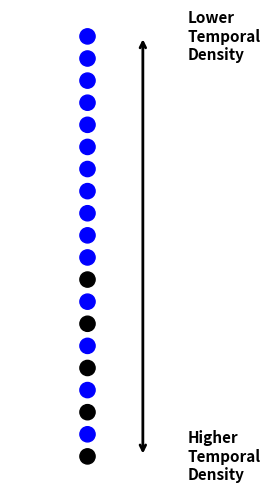
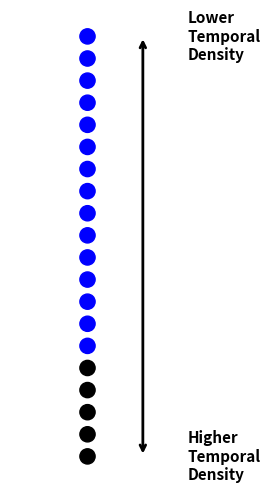
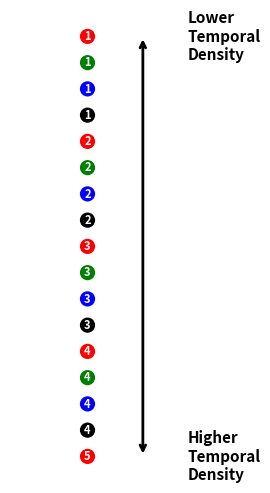
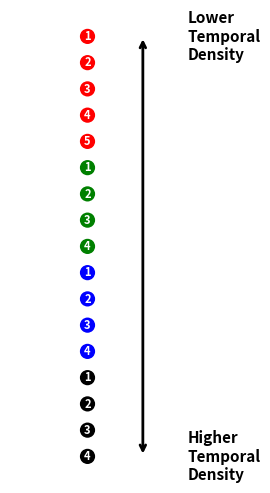
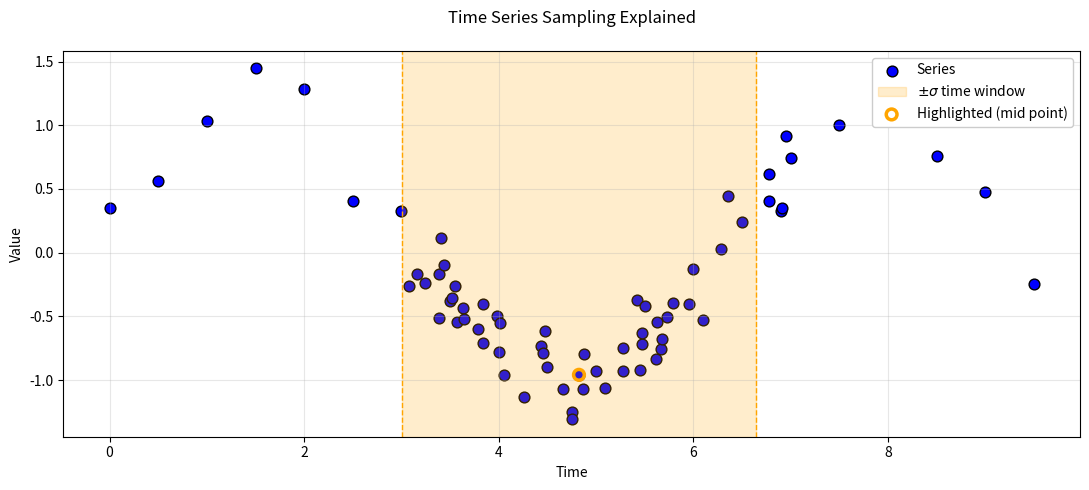

These figures' Python source, in order:
#!/usr/bin/env python
# coding: utf-8

import numpy as np
import matplotlib.pyplot as plt
import textwrap

# ~~~~~~~~~~~~~~~~~~~~~~~~~~~~~~~~~~~~~~~~~~~~~~~~~~~~~~~~~~~~~~~~

# Define the real value generating function
def f(x):
    return 2 * np.log(x + 1) + 3

# Create example population example member functions
def pm1(x):
    return 1.4 * np.log(x + 0.5) + 1.7
def pm2(x):
    return 2.4 * np.log(x + 1.5) + 4.2
def pm3(x):
    return 1.8 * np.log(x + 1.2) + 3.15

# Set the seed
np.random.seed(42)

# Produce the x values
x = np.linspace(0, 20, 200)

# Produce the y values
y_true = f(x)

# Then create their data
y_pm1 = pm1(x)
y_pm2 = pm2(x)
y_pm3 = pm3(x)

# Add random noise
noise = np.random.normal(loc=0.0, scale=0.3, size=x.shape) * 5
y_noisy = y_true + noise

# Create the underlying matplotlib figure
plt.figure(figsize=(8, 5))

# Scatterplot of the noisy data
plt.scatter(x, y_noisy, color='black', alpha=0.3,label='Randomized data')

# Overlay the clean function curve
plt.plot(x, y_true, color='black', linestyle=':', linewidth=2,label='Underlying Data Model')

# Overlay the population members
plt.plot(x, y_pm1, color='red', linewidth=2,label='Example Population Member - 1')
plt.plot(x, y_pm2, color='blue', linewidth=2,label='Example Population Member - 2')
plt.plot(x, y_pm3, color='green', linewidth=2,label='Example Population Member - 3')

# Finalize the other details of the chart
plt.xlim(0,20)
plt.ylim(0,12)
plt.title('Conceptual Example With Randomized Data')
plt.xlabel('x')
plt.ylabel('y')
plt.grid(True,alpha=0.75)
plt.legend()
plt.tight_layout()

# Display / save the plot
plt.savefig('main_figure.png', dpi=300)



# ~~~~~~~~~~~~~~~~~~~~~~~~~~~~~~~~~~~~~~~~~~~~~~~~~~~~~~~~~~~~~~~~


# Clear the figure then create the next figure
plt.clf()
plt.figure(figsize=(8, 5))

# Scatterplot of the noisy data
plt.scatter(x, y_noisy, color='black', alpha=0.3,label='Randomized data')

# Overlay the underlying data model
plt.plot(x, y_true, color='black', linestyle=':', linewidth=2,label='Underlying Data Model')

# Tidy up the figure (same style as the first one)
plt.xlim(0,20)
plt.ylim(0,12)
plt.title('Generated Randomized Data')
plt.xlabel('x')
plt.ylabel('y')
plt.grid(True,alpha=0.75)
plt.legend()
plt.tight_layout()

# Show (or save) the second plot
plt.savefig('generated_randomized_data.png', dpi=300)



# ~~~~~~~~~~~~~~~~~~~~~~~~~~~~~~~~~~~~~~~~~~~~~~~~~~~~~~~~~~~~~~~~


# Clear the figure then create the next figure
plt.clf()
plt.figure(figsize=(8, 5))

# Scatterplot of the noisy data
plt.scatter(x, y_noisy, color='black', alpha=0.3,label='Randomized data')

# Overlay the underlying data model
plt.plot(x, y_true, color='black', linestyle=':', linewidth=2,label='Underlying Data Model')

# Overlay the population members
plt.plot(x, y_pm3, color='green', linewidth=2,label='Example Population Member - 3')

# Tidy up the figure (same style as the first one)
plt.xlim(0,20)
plt.ylim(0,12)
plt.title('Best Model from Population')
plt.xlabel('x')
plt.ylabel('y')
plt.grid(True,alpha=0.75)
plt.legend()
plt.tight_layout()

# Show (or save) the second plot
plt.savefig('final_model.png', dpi=300)


# ~~~~~~~~~~~~~~~~~~~~~~~~~~~~~~~~~~~~~~~~~~~~~~~~~~~~~~~~~~~~~~~~

# Clear the figure then create the next figure
plt.clf()

# Make the circles
y = np.arange(0, 10, 0.5)
x = np.zeros_like(y)
mid = len(y) // 2

# Color them
bottom_colors = ['black' if i % 2 == 0 else 'blue' for i in range(mid)]
top_colors    = ['blue'] * (len(y) - mid)
colors = bottom_colors + top_colors   # order matches y

# Plot them
fig, ax = plt.subplots(figsize=(2, 6), dpi=100)
ax.set_facecolor('white')
fig.patch.set_facecolor('white')
ax.scatter(x, y, c=colors, s=120)

# Adjust the plot
ax.set_xticks([])
ax.set_yticks([])

for spine in ax.spines.values():
    spine.set_visible(False)

ax.margins(x=0.2, y=0.05)

# Add the arrow
arrow_x   = 0.05
y_top     = y.max()
y_bottom  = y.min()

ax.annotate(
    '',
    xy=(arrow_x, y_top),
    xytext=(arrow_x, y_bottom),
    arrowprops=dict(
        arrowstyle='<->',
        linewidth=2,
        color='black'
    )
)

# Label it
def wrap_label(txt, width=12):
    return "\n".join(textwrap.wrap(txt, width=width))

low_label  = wrap_label("Lower Temporal Density",  width=12)
high_label = wrap_label("Higher Temporal Density", width=12)
label_offset = 0.04

bbox_props = dict(facecolor='none', edgecolor='none', pad=0.2)

ax.text(arrow_x + label_offset, y_top,
        low_label,
        va='center', ha='left',
        fontsize=11, fontweight='bold',
        wrap=True,
        bbox=bbox_props)

ax.text(arrow_x + label_offset, y_bottom,
        high_label,
        va='center', ha='left',
        fontsize=11, fontweight='bold',
        wrap=True,
        bbox=bbox_props)

# Show (or save) the second plot
plt.savefig('leapfrog_sampling.png', bbox_inches='tight', pad_inches=0)



# ~~~~~~~~~~~~~~~~~~~~~~~~~~~~~~~~~~~~~~~~~~~~~~~~~~~~~~~~~~~~~~~~


# Make the circles
y = np.arange(0, 10, 0.5)
x = np.zeros_like(y)

# Color them
num_red = 5
colors = ['black'] * num_red + ['blue'] * (len(y) - num_red)

# Plot them
fig, ax = plt.subplots(figsize=(2, 6), dpi=100)
ax.set_facecolor('white')
fig.patch.set_facecolor('white')
ax.scatter(x, y, c=colors, s=120)

# Adjust the plot
ax.set_xticks([])
ax.set_yticks([])

for spine in ax.spines.values():
    spine.set_visible(False)

ax.margins(x=0.2, y=0.05)

# Add labels for the arrow
def wrap_label(txt, width=12):
    return "\n".join(textwrap.wrap(txt, width=width))

low_label  = wrap_label("Lower Temporal Density",  width=12)
high_label = wrap_label("Higher Temporal Density", width=12)

label_offset = 0.04
bbox_props = dict(facecolor='none', edgecolor='none', pad=0.2)

# Add the arrow
arrow_x   = 0.05
y_top     = y.max()
y_bottom  = y.min()

ax.annotate(
    '',
    xy=(arrow_x, y_top),
    xytext=(arrow_x, y_bottom),
    arrowprops=dict(
        arrowstyle='<->',
        linewidth=2,
        color='black'
    )
)

# Label it
def wrap_label(txt, width=12):
    return "\n".join(textwrap.wrap(txt, width=width))

low_label  = wrap_label("Lower Temporal Density",  width=12)
high_label = wrap_label("Higher Temporal Density", width=12)

label_offset = 0.04   # distance from the arrow line

bbox_props = dict(facecolor='none', edgecolor='none', pad=0.2)

ax.text(arrow_x + label_offset, y_top,
        low_label,
        va='center', ha='left',
        fontsize=11, fontweight='bold',
        wrap=True,
        bbox=bbox_props)

ax.text(arrow_x + label_offset, y_bottom,
        high_label,
        va='center', ha='left',
        fontsize=11, fontweight='bold',
        wrap=True,
        bbox=bbox_props)


# Save and show the figure
plt.savefig('bulk_sampling.png', bbox_inches='tight', pad_inches=0)




# ~~~~~~~~~~~~~~~~~~~~~~~~~~~~~~~~~~~~~~~~~~~~~~~~~~~~~~~~~~~~~~~~


# Make the circles
y = np.arange(0, 10, 0.6)
x = np.zeros_like(y)

# Color them
seq = ['red', 'green', 'blue', 'black']
colors = [seq[(len(y) - 1 - i) % len(seq)] for i in range(len(y))]

# Plot them
fig, ax = plt.subplots(figsize=(2, 6), dpi=100)
ax.set_facecolor('white')
fig.patch.set_facecolor('white')

scatter = ax.scatter(x, y, c=colors, s=120, edgecolor='none')

for idx, (xi, yi) in enumerate(zip(x, y)):
    rev_idx = len(y) - 1 - idx
    group_num = rev_idx // 4 + 1
    ax.text(
        xi, yi, str(group_num),
        ha='center', va='center',
       fontsize=8, color='white', fontweight='bold'
    )

# Adjust the plot
ax.set_xticks([])
ax.set_yticks([])

for spine in ax.spines.values():
    spine.set_visible(False)

ax.margins(x=0.2, y=0.05)

# Add the arrow
arrow_x   = 0.05
y_top     = y.max()
y_bottom  = y.min()

ax.annotate(
    '',
    xy=(arrow_x, y_top),
    xytext=(arrow_x, y_bottom),
    arrowprops=dict(
        arrowstyle='<->',          # double‑headed
        linewidth=2,
        color='black'
    )
)

# Add labels for the arrow
def wrap_label(txt, width=12):
    return "\n".join(textwrap.wrap(txt, width=width))

low_label  = wrap_label("Lower Temporal Density",  width=12)
high_label = wrap_label("Higher Temporal Density", width=12)

label_offset = 0.04   # distance from the arrow line

bbox_props = dict(facecolor='none', edgecolor='none', pad=0.2)

ax.text(arrow_x + label_offset, y_top,
        low_label,
        va='center', ha='left',
        fontsize=11, fontweight='bold',
        wrap=True,
        bbox=bbox_props)

ax.text(arrow_x + label_offset, y_bottom,
        high_label,
        va='center', ha='left',
        fontsize=11, fontweight='bold',
        wrap=True,
        bbox=bbox_props)


# Save and show the figure
plt.savefig('split_shuffle_sampling_pre.png', bbox_inches='tight', pad_inches=0)




# ~~~~~~~~~~~~~~~~~~~~~~~~~~~~~~~~~~~~~~~~~~~~~~~~~~~~~~~~~~~~~~~~

# Make the circles
y = np.arange(0, 10, 0.6)
x = np.zeros_like(y)

pattern = [
    ("red",   5),
  ("green", 4),
   ("blue",  4),
    ("black", 4),
]

# Color them
colours_top_first = []
labels_top_first = []

while len(colours_top_first) < len(y):
   for col, cnt in pattern:
     for i in range(cnt):
            if len(colours_top_first) >= len(y):
               break
            colours_top_first.append(col)
            labels_top_first.append(str(i + 1))


colors   = list(reversed(colours_top_first))
labels   = list(reversed(labels_top_first))

# Plot them
fig, ax = plt.subplots(figsize=(2, 6), dpi=100)
ax.set_facecolor("white")
fig.patch.set_facecolor("white")

ax.scatter(x, y, c=colors, s=120, edgecolor="none")

# Add numbers inside the circles
for xi, yi, txt in zip(x, y, labels):
    ax.text(
       xi, yi, txt,
        ha="center", va="center",
        fontsize=8, color="white", fontweight="bold"
    )

# Adjust the plot
ax.set_xticks([])
ax.set_yticks([])

for spine in ax.spines.values():
    spine.set_visible(False)

ax.margins(x=0.2, y=0.05)

# Add the arrow
arrow_x   = 0.05
y_top     = y.max()
y_bottom  = y.min()

ax.annotate(
    '',
    xy=(arrow_x, y_top),
    xytext=(arrow_x, y_bottom),
    arrowprops=dict(
        arrowstyle='<->',          # double‑headed
        linewidth=2,
        color='black'
    )
)

# Add labels for the arrow
def wrap_label(txt, width=12):
    return "\n".join(textwrap.wrap(txt, width=width))

low_label  = wrap_label("Lower Temporal Density",  width=12)
high_label = wrap_label("Higher Temporal Density", width=12)

label_offset = 0.04   # distance from the arrow line


bbox_props = dict(facecolor='none', edgecolor='none', pad=0.2)

ax.text(arrow_x + label_offset, y_top,
        low_label,
        va='center', ha='left',
        fontsize=11, fontweight='bold',
        wrap=True,
        bbox=bbox_props)

ax.text(arrow_x + label_offset, y_bottom,
        high_label,
        va='center', ha='left',
        fontsize=11, fontweight='bold',
        wrap=True,
        bbox=bbox_props)

# Save and show the figure
plt.savefig('split_shuffle_sampling_post.png', bbox_inches='tight', pad_inches=0)



# ~~~~~~~~~~~~~~~~~~~~~~~~~~~~~~~~~~~~~~~~~~~~~~~~~~~~~~~~~~~~~~~~

# Generate some example data
np.random.seed(0)
t_base = np.arange(0, 10, 0.5)
y_base = np.sin(t_base) + 0.2 * np.random.randn(len(t_base))

n_extra = 50
t_extra = np.random.uniform(3, 7, size=n_extra)
y_extra = np.sin(t_extra) + 0.2 * np.random.randn(n_extra)

t = np.concatenate([t_base, t_extra])
y = np.concatenate([y_base, y_extra])

sort_idx = np.argsort(t)
t = t[sort_idx]
y = y[sort_idx]

# Highlight and example point
mid_idx = len(t) // 2
highlight_t = t[mid_idx]
highlight_y = y[mid_idx]

# Compute the ±σ kernel around the point
sigma_time = np.std(t)
left_bound  = highlight_t - sigma_time
right_bound = highlight_t + sigma_time


# Plot the data 
plt.figure(figsize=(11, 5))

# Single series of points (uniform colour & size)
plt.scatter(t, y, color='blue', edgecolor='black', s=60,
            label='Series')

# Vertical shaded region (±σ time window)
plt.axvspan(left_bound, right_bound, color='orange', alpha=0.2,
         label=r'$\pm\sigma$ time window')
plt.axvline(left_bound,  color='orange', linestyle='--', linewidth=1)
plt.axvline(right_bound, color='orange', linestyle='--', linewidth=1)

# Highlighted point (orange‑outlined circle)
plt.scatter(highlight_t, highlight_y,
            facecolor='none', edgecolor='orange', s=60,
            linewidth=2.5, zorder=5,
            label='Highlighted (mid point)')

# Finalize and save the plot
plt.title(f'Time Series Sampling Explained\n')
plt.xlabel('Time')
plt.ylabel('Value')
plt.legend(loc='upper right', framealpha=1, facecolor='white')
plt.grid(alpha=0.3)
plt.tight_layout()
plt.savefig('ts_subsampling_explained.png', dpi=300)


